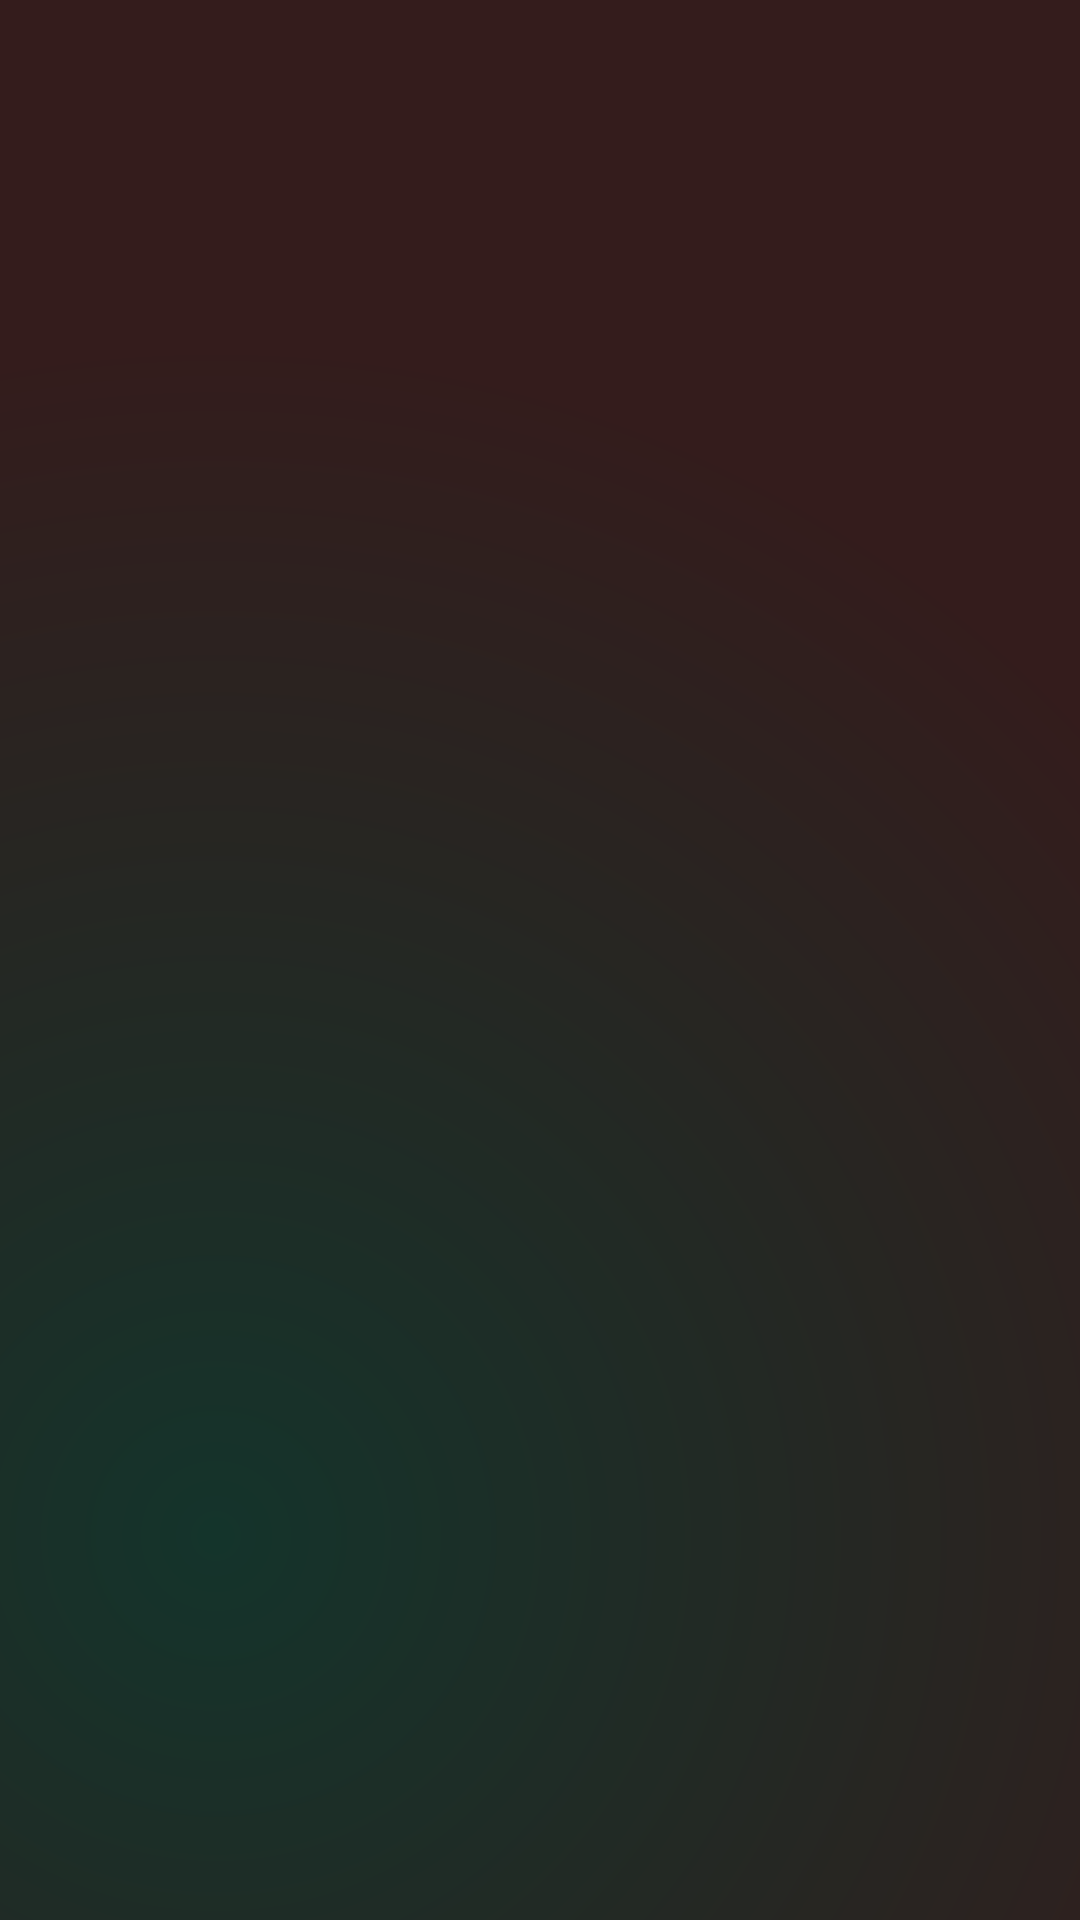

This screen was rendered from an Android layout file. Write that file and the resources it references.
<!-- AndroidManifest.xml: application theme AppTheme -->
<!-- res/layout/activity_strike_match.xml -->
<?xml version="1.0" encoding="utf-8"?>
<androidx.constraintlayout.widget.ConstraintLayout xmlns:android="http://schemas.android.com/apk/res/android"
    xmlns:app="http://schemas.android.com/apk/res-auto"
    xmlns:tools="http://schemas.android.com/tools"
    android:layout_width="match_parent"
    android:layout_height="match_parent"
    android:background="@drawable/gradient"
    tools:context=".StrikeMatchActivity">
    <ImageView
        android:layout_width="wrap_content"
        android:layout_height="wrap_content"
        android:id="@+id/strikeMatchView"
        android:src="@drawable/matchbox"
        app:layout_constraintBottom_toBottomOf="parent"
        app:layout_constraintLeft_toLeftOf="parent"
        app:layout_constraintRight_toRightOf="parent" />
</androidx.constraintlayout.widget.ConstraintLayout>
<!-- resources referenced by this layout -->
<resources>
  <!-- drawable gradient (drawable) -->
  <?xml version="1.0" encoding="utf-8"?>
  <shape xmlns:android="http://schemas.android.com/apk/res/android">
  
      <gradient
          android:angle="45"
          android:gradientRadius="400dp"
          android:centerY="0.8"
          android:centerX="0.2"
          android:endColor="@color/darkPurple"
          android:startColor="@color/darkGreen"
          android:type="radial" />
  
      <corners
          android:radius="0dp"/>
  </shape>
  <style name="AppTheme" parent="Theme.AppCompat.Light.DarkActionBar">
          <item name="windowNoTitle">true</item>
          <item name="colorPrimary">@color/colorPrimary</item>
          <item name="colorPrimaryDark">@color/colorPrimaryDark</item>
          <item name="colorAccent">@color/purple</item>
          <item name="buttonStyle">@style/Buttons</item>
          <item name="titleTextStyle">@style/Title</item>
          <item name="android:textColorSecondary">@color/offWhite</item>
      </style>
  <color name="darkPurple">#341C1C</color>
  <color name="darkGreen">#14342B</color>
  <color name="colorPrimary">#6200EE</color>
  <color name="colorPrimaryDark">#3700B3</color>
  <color name="purple">#8F3985</color>
  <style name="Buttons" parent="Widget.AppCompat.Button">
          <item name="fontFamily">@font/lora</item>
  
          <item name="textAllCaps">false</item>
          <item name="android:textSize">30sp</item>
          <item name="android:padding">15dp</item>
      </style>
  <style name="Title" parent="Widget.AppCompat.TextView">
          <item name="fontFamily">@font/lora_italic</item>
          <item name="font">@id/italic</item>
          <item name="textAllCaps">false</item>
          <item name="android:textSize">36sp</item>
          <item name="android:background">@drawable/rect</item>
          <item name="android:textColor">@color/offWhite</item>
          <item name="android:padding">20dp</item>
      </style>
  <color name="offWhite">#DAE7DA</color>
  <!-- drawable rect (drawable) -->
  <?xml version="1.0" encoding="utf-8"?>
  <shape xmlns:android="http://schemas.android.com/apk/res/android">
  
      android:shape="rectangle">
      <solid android:color="@color/bronze" />
      <corners android:radius="25dp" />
  </shape>
  <color name="bronze">#525000</color>
</resources>
